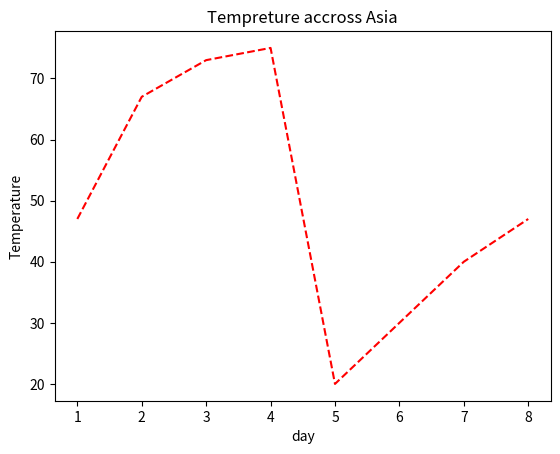

Write the Python code that produced this figure.
import pandas as pd 
import matplotlib.pyplot as plt


df=pd.DataFrame({
    'day':[1,2,3,4,5,6,7,8],
    'temp':[47,67,73,75,20,30,40,47]
})
df.set_index('day', inplace=True)

v=[1,2,3,4,5,6,7,8]
h=[47,67,73,75,20,30,40,47]
print(len(v))
print(len(h))
plt.plot(v,h, color='red',linestyle='dashed')
plt.xlabel('day')
plt.ylabel('Temperature')
plt.title('Tempreture accross Asia')
plt.show()

